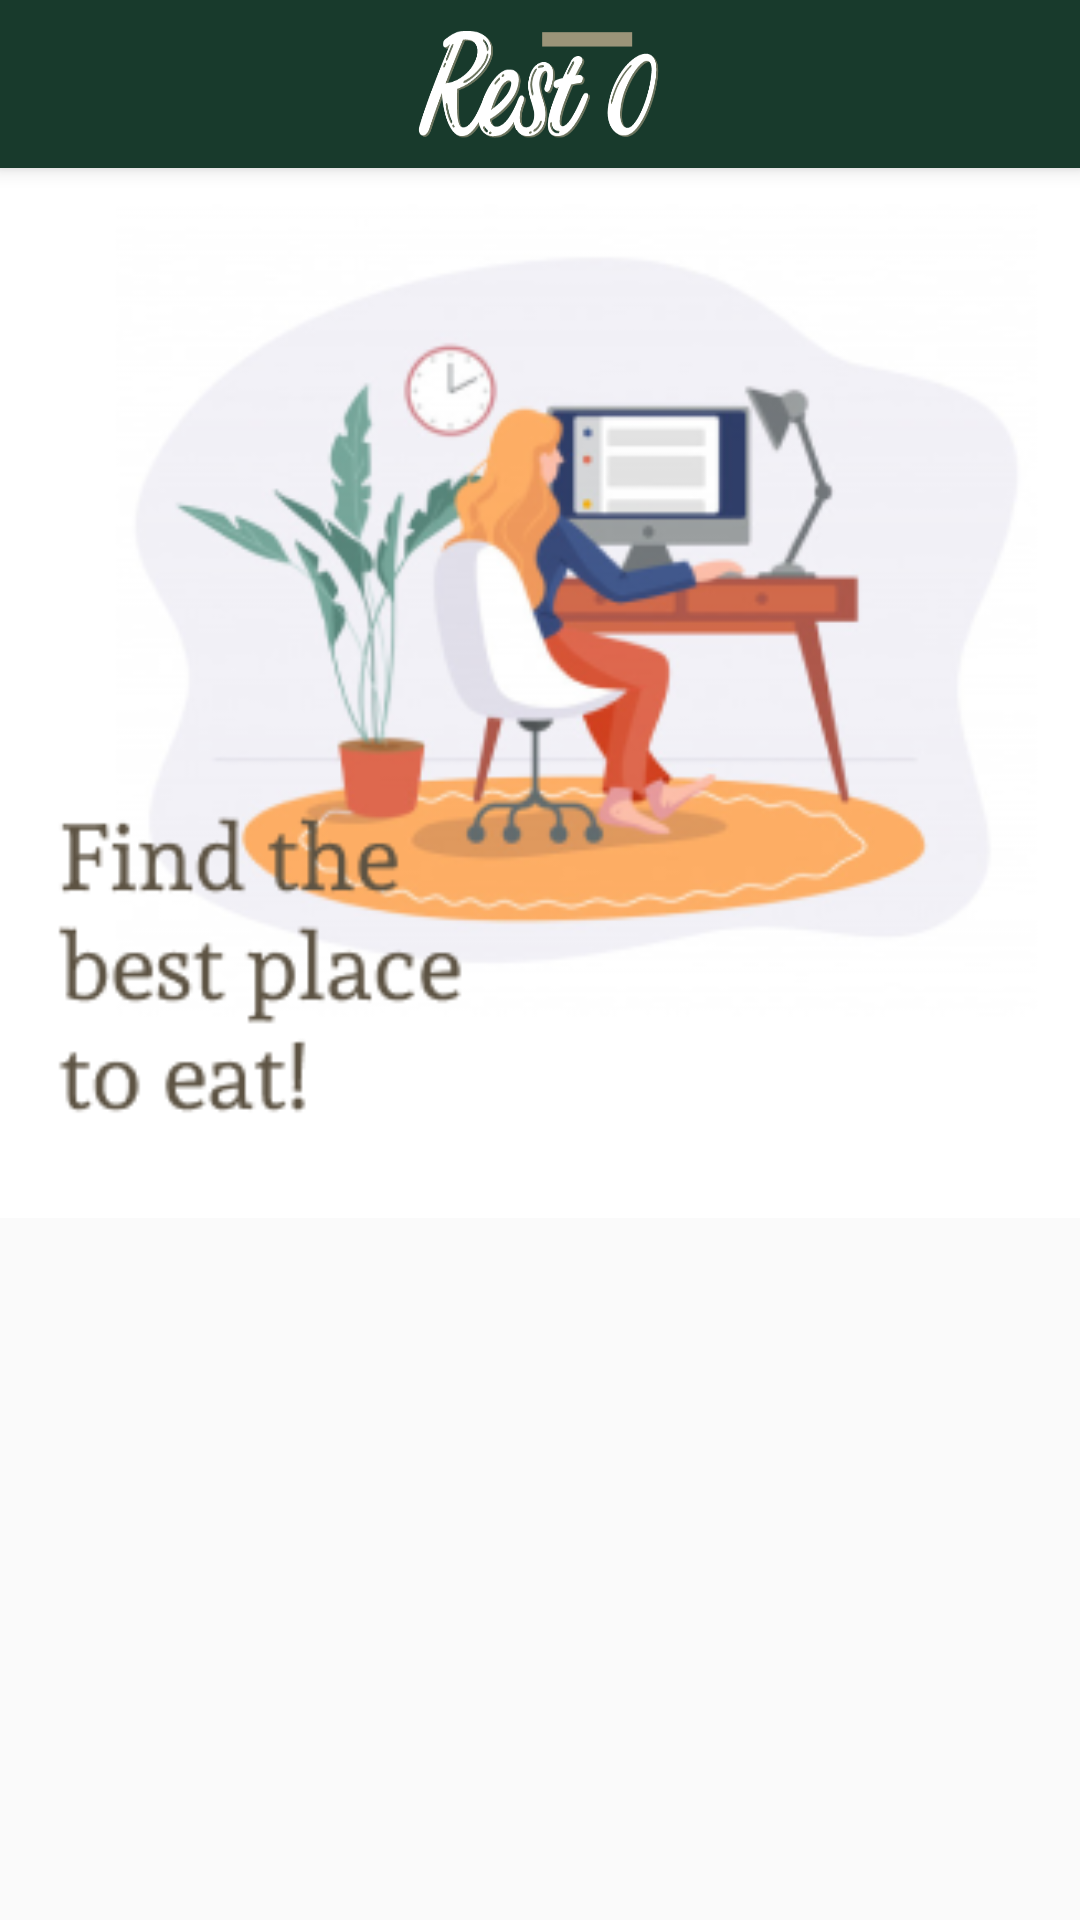

Android layout source for this screen:
<!-- AndroidManifest.xml: application theme Theme.AppCompat.Light.NoActionBar -->
<!-- res/layout/activity_main.xml -->
<?xml version="1.0" encoding="utf-8"?>
<androidx.core.widget.NestedScrollView
    xmlns:android="http://schemas.android.com/apk/res/android"
    xmlns:app="http://schemas.android.com/apk/res-auto"
    xmlns:tools="http://schemas.android.com/tools"
    android:layout_width="match_parent"
    android:layout_height="match_parent"
    android:fillViewport="false">

<androidx.constraintlayout.widget.ConstraintLayout
    xmlns:android="http://schemas.android.com/apk/res/android"
    xmlns:app="http://schemas.android.com/apk/res-auto"
    xmlns:tools="http://schemas.android.com/tools"
    android:layout_width="match_parent"
    android:layout_height="match_parent"
    android:background="#FFFFFF"
    android:scrollbars="vertical"
    tools:context=".MainActivity">

    <androidx.appcompat.widget.Toolbar
        android:id="@+id/my_toolbar"
        android:layout_width="match_parent"
        android:layout_height="?attr/actionBarSize"
        android:background="@color/colorPrimary"
        android:elevation="4dp"
        app:layout_constraintBottom_toBottomOf="parent"
        app:layout_constraintTop_toTopOf="parent"
        app:layout_constraintVertical_bias="0.0"
        tools:layout_editor_absoluteX="-16dp">

        <ImageView
            android:layout_width="90dp"
            android:layout_height="45dp"
            android:layout_gravity="center"
            android:scaleType="fitXY"
            android:src="@drawable/ic_logo" />
    </androidx.appcompat.widget.Toolbar>

    <ImageView
        android:id="@+id/header"
        android:layout_width="match_parent"
        android:layout_height="350dp"
        android:layout_gravity="center"
        android:src="@drawable/homeheader"
        app:layout_constraintEnd_toEndOf="parent"
        app:layout_constraintHorizontal_bias="0.0"
        app:layout_constraintStart_toStartOf="parent"
        app:layout_constraintTop_toBottomOf="@+id/my_toolbar" />

    <androidx.recyclerview.widget.RecyclerView
        android:id="@+id/recycler_view"
        android:layout_width="match_parent"
        android:layout_height="wrap_content"
        app:layout_constraintEnd_toEndOf="parent"
        app:layout_constraintHorizontal_bias="0.0"
        app:layout_constraintStart_toStartOf="@+id/header"
        app:layout_constraintTop_toBottomOf="@+id/header" />

</androidx.constraintlayout.widget.ConstraintLayout>
</androidx.core.widget.NestedScrollView>
<!-- resources referenced by this layout -->
<resources>
  <color name="colorPrimary">#183A2C</color>
  <!-- drawable homeheader: png bitmap (drawable, 58578 bytes) -->
  <!-- drawable ic_logo: png bitmap (drawable, 22726 bytes) -->
</resources>
